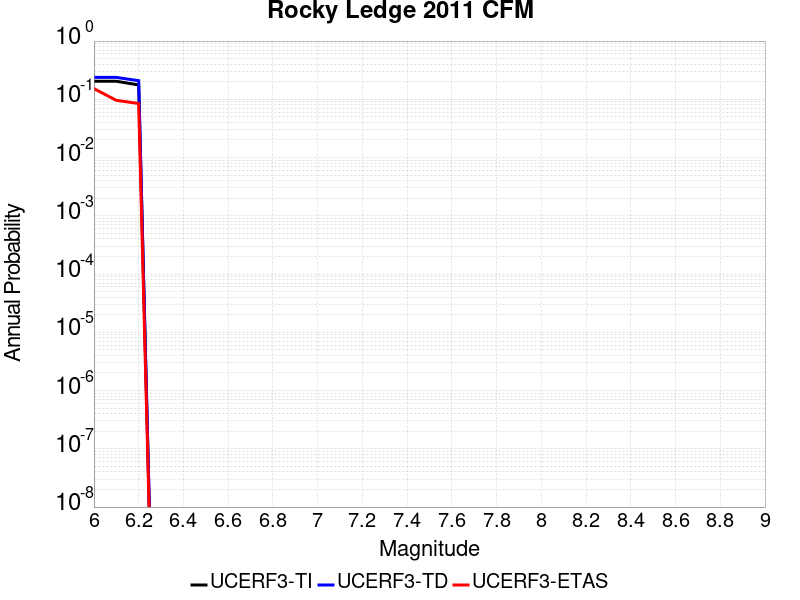

The table this chart was drawn from, first rows:
Magnitude, UCERF3-TI Prob, UCERF3-TD Prob, UCERF3-ETAS Prob
6.0, 0.2042, 0.2377, 0.1525
6.1, 0.2042, 0.2377, 0.09605
6.2, 0.1765, 0.2088, 0.08475
